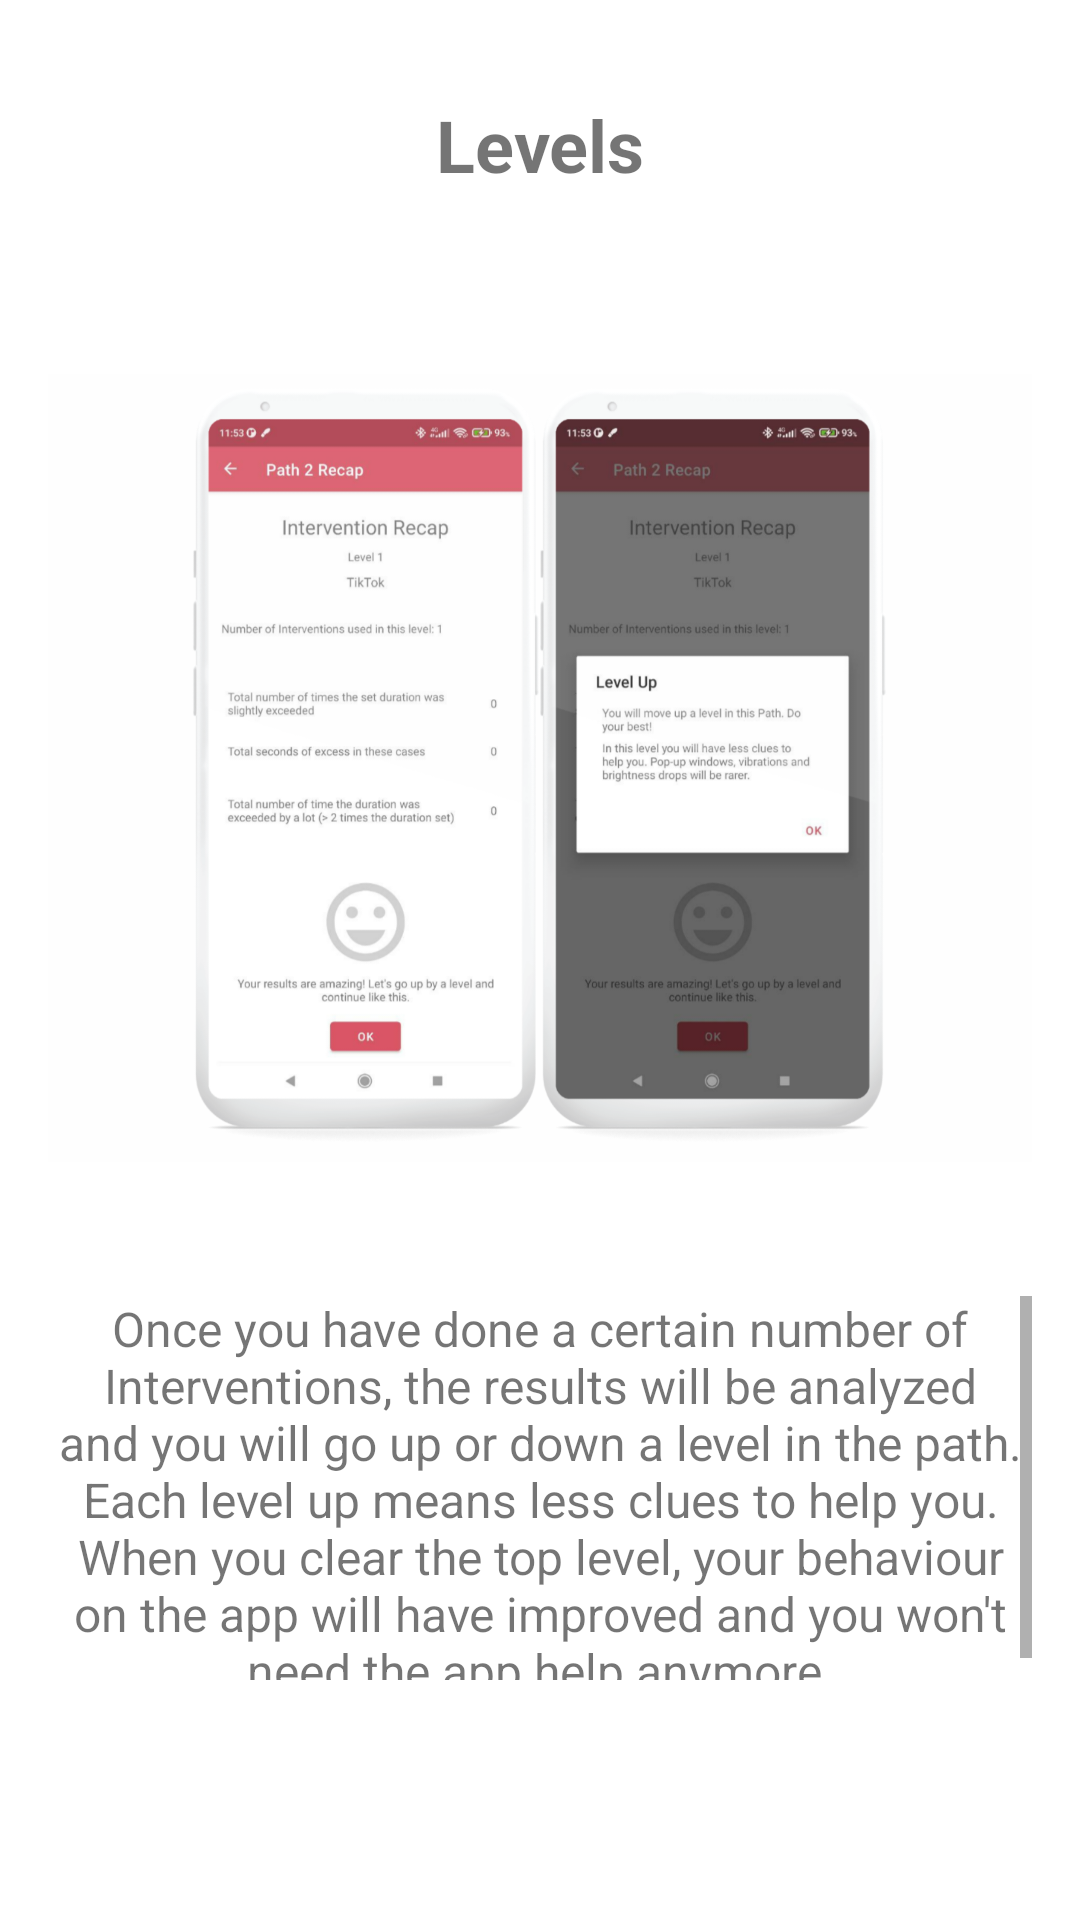

Produce the Android XML layout that renders to this screen, including the resource entries it uses.
<!-- AndroidManifest.xml: application theme Theme.MyApplication -->
<!-- res/layout/fragment_tutorial_5.xml -->
<?xml version="1.0" encoding="utf-8"?>
<androidx.constraintlayout.widget.ConstraintLayout
    xmlns:android="http://schemas.android.com/apk/res/android"
    xmlns:app="http://schemas.android.com/apk/res-auto"
    android:layout_width="match_parent"
    android:layout_height="match_parent">

    <TextView
        android:id="@+id/textView2"
        android:layout_width="wrap_content"
        android:layout_height="wrap_content"
        android:layout_marginStart="16dp"
        android:layout_marginTop="8dp"
        android:layout_marginEnd="16dp"
        android:layout_marginBottom="8dp"
        android:text="@string/tutorial_p5_title"
        android:textSize="24sp"
        android:textStyle="bold"
        app:layout_constraintBottom_toTopOf="@+id/guideline1"
        app:layout_constraintEnd_toEndOf="parent"
        app:layout_constraintStart_toStartOf="parent"
        app:layout_constraintTop_toTopOf="parent" />

    <ImageView
        android:id="@+id/imageView2"
        android:layout_width="0dp"
        android:layout_height="0dp"
        android:layout_marginStart="16dp"
        android:layout_marginTop="16dp"
        android:layout_marginEnd="16dp"
        android:layout_marginBottom="16dp"
        android:contentDescription="@string/tutorial_image"
        android:maxHeight="200dp"
        app:layout_constraintBottom_toTopOf="@+id/guideline2"
        app:layout_constraintEnd_toEndOf="parent"
        app:layout_constraintStart_toStartOf="parent"
        app:layout_constraintTop_toTopOf="@+id/guideline1"
        app:srcCompat="@drawable/tutorial_img_5" />

    <ScrollView
        android:id="@+id/scrollView2"
        android:layout_width="0dp"
        android:layout_height="0dp"
        android:layout_marginStart="16dp"
        android:layout_marginTop="16dp"
        android:layout_marginEnd="16dp"
        android:layout_marginBottom="16dp"
        app:layout_constraintBottom_toTopOf="@+id/guideline3"
        app:layout_constraintEnd_toEndOf="parent"
        app:layout_constraintStart_toStartOf="parent"
        app:layout_constraintTop_toTopOf="@+id/guideline2">

        <TextView
            android:id="@+id/textView4"
            android:layout_width="match_parent"
            android:layout_height="wrap_content"
            android:text="@string/tutorial_p5"
            android:textAlignment="center"
            android:textSize="16sp" />
    </ScrollView>

    <androidx.constraintlayout.widget.Guideline
        android:id="@+id/guideline1"
        android:layout_width="wrap_content"
        android:layout_height="wrap_content"
        android:layout_marginTop="16dp"
        android:orientation="horizontal"
        app:layout_constraintGuide_percent="0.15"
        app:layout_constraintTop_toTopOf="parent" />

    <androidx.constraintlayout.widget.Guideline
        android:id="@+id/guideline2"
        android:layout_width="wrap_content"
        android:layout_height="wrap_content"
        android:orientation="horizontal"
        app:layout_constraintGuide_percent="0.65"
        app:layout_constraintTop_toTopOf="parent" />

    <androidx.constraintlayout.widget.Guideline
        android:id="@+id/guideline3"
        android:layout_width="wrap_content"
        android:layout_height="wrap_content"
        android:orientation="horizontal"
        app:layout_constraintGuide_percent="0.9"
        app:layout_constraintTop_toTopOf="parent" />


</androidx.constraintlayout.widget.ConstraintLayout>
<!-- resources referenced by this layout -->
<resources>
  <!-- drawable tutorial_img_5: png bitmap (drawable-hdpi, 460435 bytes) -->
  <string name="tutorial_image">tutorial image</string>
  <string name="tutorial_p5">Once you have done a certain number of Interventions, the results will be analyzed and you will go up or down a level in the path. Each level up means less clues to help you.\nWhen you clear the top level, your behaviour on the app will have improved and you won\'t need the app help anymore.</string>
  <string name="tutorial_p5_title">Levels</string>
  <style name="Theme.MyApplication" parent="Theme.MaterialComponents.Light.DarkActionBar">
          
          <item name="colorPrimary">@color/primary</item>
          <item name="colorPrimaryVariant">@color/primary_variant</item>
          <item name="colorOnPrimary">@color/white</item>
          
          <item name="colorSecondary">@color/secondary</item>
          <item name="colorSecondaryVariant">@color/secondary</item>
          <item name="colorOnSecondary">@color/black</item>
          
          <item name="android:statusBarColor" tools:targetApi="l">?attr/colorPrimaryVariant</item>
          
      </style>
  <color name="primary">#DA5565</color>
  <color name="primary_variant">#AC3947</color>
  <color name="white">#FFFFFFFF</color>
  <color name="secondary">#E3D780</color>
  <color name="black">#FF000000</color>
</resources>
